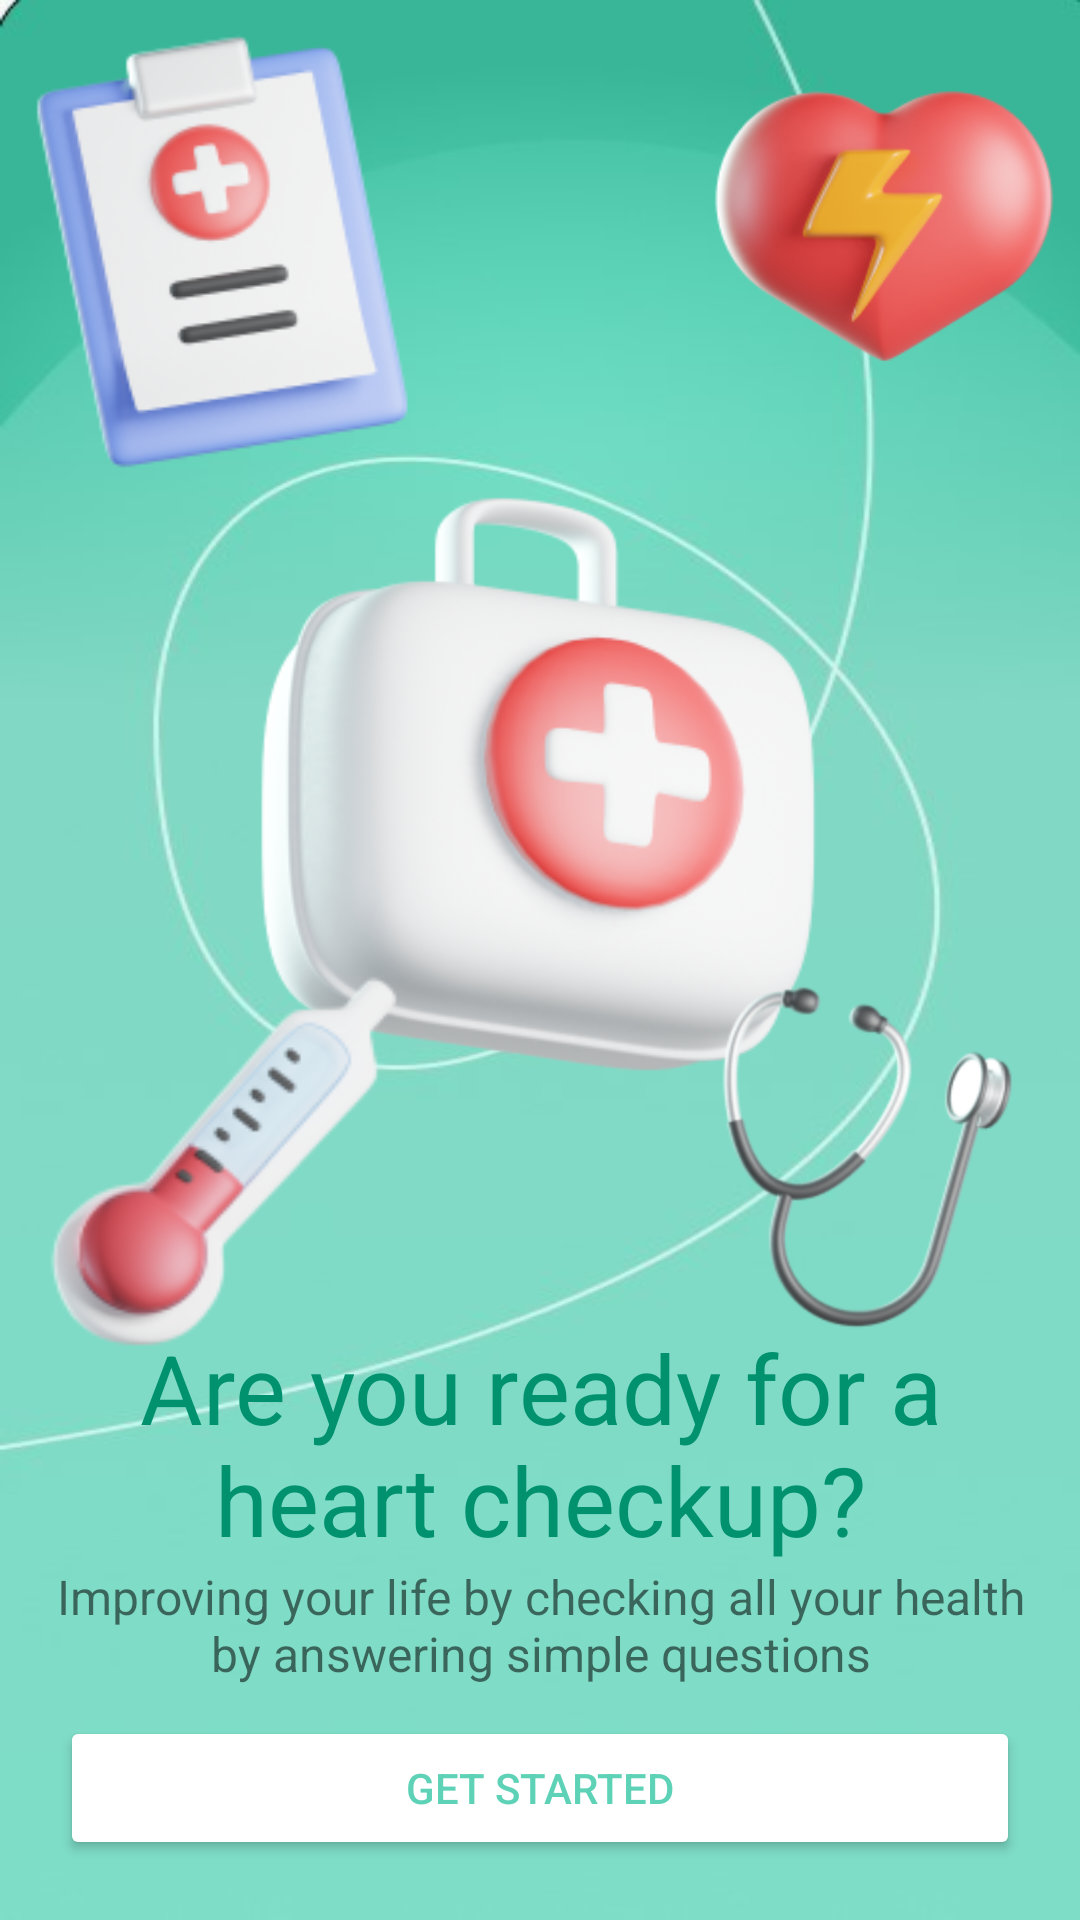

Layout XML and referenced resources for this Android screen:
<!-- AndroidManifest.xml: application theme Theme.Heart_Care -->
<!-- res/layout/activity_main.xml -->
<?xml version="1.0" encoding="utf-8"?>
<FrameLayout xmlns:app="http://schemas.android.com/apk/res-auto"
    xmlns:tools="http://schemas.android.com/tools"
    xmlns:android="http://schemas.android.com/apk/res/android"
    android:layout_width="match_parent"
    android:background="#5ED2B7"
    android:layout_height="match_parent">
<androidx.constraintlayout.widget.ConstraintLayout
    android:layout_width="match_parent"
    android:layout_height="match_parent"
    android:background="@drawable/back_v"
    tools:context=".MainActivity">

    <ImageView
        android:id="@+id/medicalBox"
        android:layout_width="250dp"
        android:layout_height="250dp"
        app:layout_constraintBottom_toBottomOf="parent"
        app:layout_constraintEnd_toEndOf="parent"
        app:layout_constraintHorizontal_bias="0.496"
        app:layout_constraintStart_toStartOf="parent"
        app:layout_constraintTop_toTopOf="parent"
        app:layout_constraintVertical_bias="0.353"
        app:srcCompat="@drawable/box" />

    <ImageView
        android:id="@+id/heartImg"
        android:layout_width="130dp"
        android:layout_height="150dp"
        app:layout_constraintEnd_toEndOf="parent"
        app:layout_constraintTop_toTopOf="parent"
        app:srcCompat="@drawable/heart" />

    <ImageView
        android:id="@+id/medicalRecord"
        android:layout_width="150dp"
        android:layout_height="170dp"
        app:layout_constraintStart_toStartOf="parent"
        app:layout_constraintTop_toTopOf="parent"
        app:srcCompat="@drawable/medical" />

    <ImageView
        android:id="@+id/themoImg"
        android:layout_width="150dp"
        android:layout_height="150dp"
        app:layout_constraintBottom_toBottomOf="@+id/medicalBox"
        app:layout_constraintStart_toStartOf="parent"
        app:layout_constraintTop_toBottomOf="@+id/medicalBox"
        app:srcCompat="@drawable/thermometer" />

    <ImageView
        android:id="@+id/scImg"
        android:layout_width="150dp"
        android:layout_height="150dp"
        android:layout_marginEnd="4dp"
        app:layout_constraintBottom_toBottomOf="@+id/themoImg"
        app:layout_constraintEnd_toEndOf="parent"
        app:layout_constraintTop_toBottomOf="@+id/medicalBox"
        app:layout_constraintVertical_bias="1.0"
        app:srcCompat="@drawable/sc" />

    <LinearLayout
        android:id="@+id/loginLinearLayout"
        android:layout_width="match_parent"
        android:layout_height="0dp"
        android:layout_margin="10dp"
        android:layout_marginStart="1dp"
        android:layout_marginEnd="1dp"
        android:background="@drawable/gray_background"
        android:orientation="vertical"
        app:layout_constraintBottom_toBottomOf="parent"
        app:layout_constraintEnd_toEndOf="parent"
        app:layout_constraintStart_toStartOf="parent"

        app:layout_constraintVertical_bias="0.684">

        <TextView
            android:id="@+id/textView2"
            android:layout_width="match_parent"
            android:layout_height="wrap_content"
            android:text="Are you ready for a heart checkup?"
            android:textAlignment="center"
            android:textColor="#00916E"
            android:textSize="32sp" />

        <TextView
            android:id="@+id/textView3"
            android:layout_width="match_parent"
            android:layout_height="wrap_content"
            android:text="Improving your life by checking all your health by answering simple questions"
            android:textAlignment="center"
            android:textSize="16sp" />

        <Button
            android:id="@+id/getStartedBTN"
            android:layout_width="match_parent"
            android:layout_height="wrap_content"
            android:layout_margin="10dp"
            android:layout_marginHorizontal="70dp"
            android:backgroundTint="@color/white"
            android:text="Get Started"
            android:textColor="#5ED2B7"
            app:cornerRadius="75dp" />
    </LinearLayout>
</androidx.constraintlayout.widget.ConstraintLayout>

</FrameLayout>
<!-- resources referenced by this layout -->
<resources>
  <color name="white">#FFFFFFFF</color>
  <!-- drawable back_v: jpg bitmap (drawable, 15956 bytes) -->
  <!-- drawable box: png bitmap (drawable, 46392 bytes) -->
  <!-- drawable gray_background (drawable) -->
  <?xml version="1.0" encoding="utf-8"?>
  <selector xmlns:android="http://schemas.android.com/apk/res/android">
  
      <item>
          <shape android:shape="rectangle" >
  
  
          </shape>
      </item>
  
  </selector>
  <!-- drawable heart: png bitmap (drawable, 24829 bytes) -->
  <!-- drawable medical: png bitmap (drawable, 22513 bytes) -->
  <!-- drawable sc: png bitmap (drawable, 18420 bytes) -->
  <!-- drawable thermometer: png bitmap (drawable, 11094 bytes) -->
  <style name="Theme.Heart_Care" parent="Theme.MaterialComponents.DayNight.NoActionBar">
          
          <item name="colorPrimary">@color/teal_200</item>
          <item name="colorPrimaryVariant">@color/teal_200</item>
          <item name="colorOnPrimary">@color/white</item>
          
          <item name="colorSecondary">@color/teal_200</item>
          <item name="colorSecondaryVariant">@color/teal_700</item>
          <item name="colorOnSecondary">@color/black</item>
          
          <item name="android:statusBarColor">?attr/colorPrimaryVariant</item>
          <item name="colorAccent" type="colorPrimary">#00FF00</item>
          
      </style>
  <color name="teal_200">#FF03DAC5</color>
  <color name="teal_700">#FF018786</color>
  <color name="black">#FF000000</color>
</resources>
